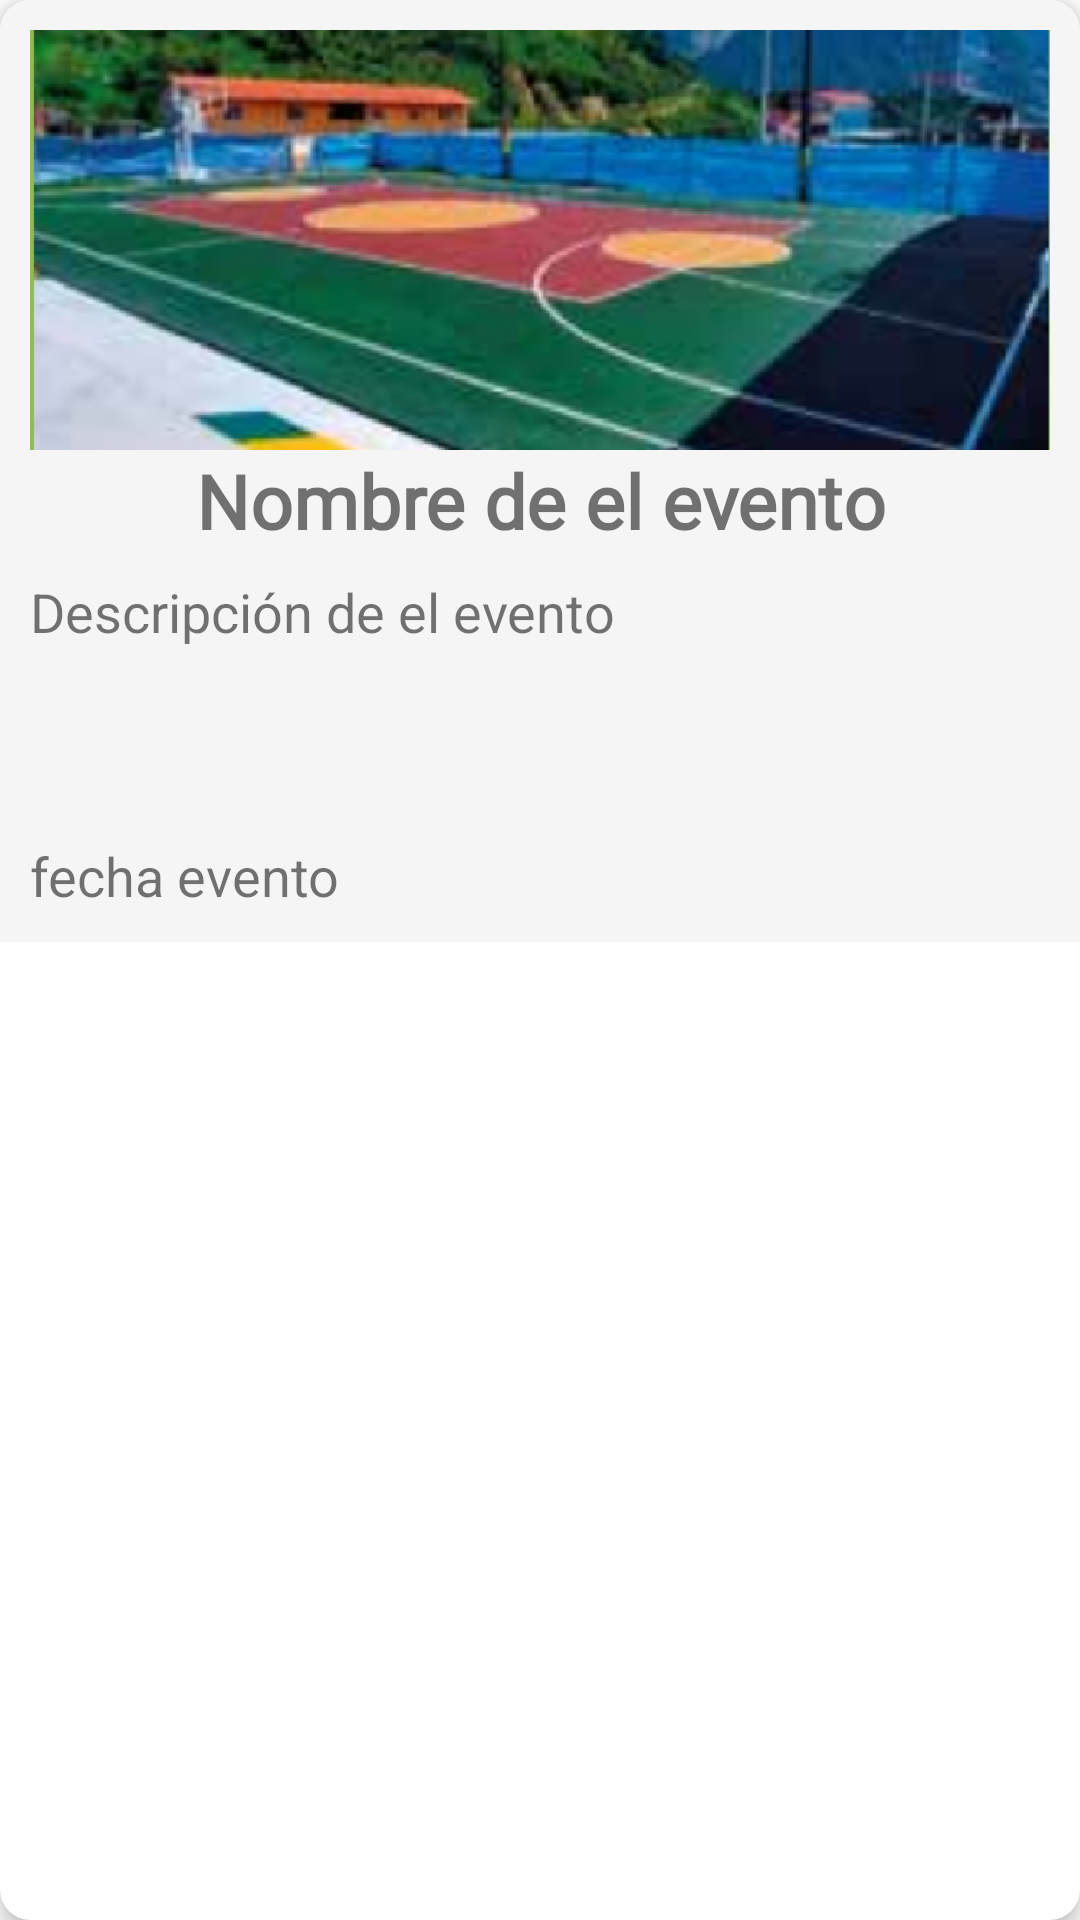

Write the Android layout XML for this screen, with the resource values it uses.
<!-- AndroidManifest.xml: application theme Theme.DeliveryKotlinUdemy -->
<!-- res/layout/cardview_events.xml -->
<?xml version="1.0" encoding="utf-8"?>
<androidx.cardview.widget.CardView
    xmlns:android="http://schemas.android.com/apk/res/android"
    xmlns:app="http://schemas.android.com/apk/res-auto"
    android:layout_width="match_parent"
    android:layout_height="320dp"
    android:layout_margin="5dp"
    app:cardCornerRadius="10dp"
    app:cardElevation="4dp">

    <LinearLayout
        android:layout_width="match_parent"
        android:layout_height="wrap_content"
        android:orientation="vertical"
        android:background="@color/gray_light"
        android:padding="10dp">
        <ImageView
            android:id="@+id/imageview_event"
            android:layout_width="match_parent"
            android:layout_height="140dp"
            android:src="@drawable/rew_piso_caucho"
            android:scaleType="centerCrop"/>


        <TextView
            android:id="@+id/textview_eventName"
            android:layout_width="match_parent"
            android:layout_height="wrap_content"
            android:text="Nombre de el evento"
            android:fontFamily="@font/roboto_regular"
            android:textAlignment="center"
            android:textSize="25sp"
            android:textStyle="bold" />

        <TextView
            android:id="@+id/textview_eventDescription"
            android:layout_width="match_parent"
            android:layout_height="80dp"
            android:layout_marginTop="8dp"
            android:text="Descripción de el evento"
            android:textSize="18sp" />

        <TextView
            android:id="@+id/textview_eventDate"
            android:layout_width="match_parent"
            android:layout_height="wrap_content"
            android:layout_marginTop="8dp"
            android:text="fecha evento"
            android:textSize="18sp" />

    </LinearLayout>


</androidx.cardview.widget.CardView>
<!-- resources referenced by this layout -->
<resources>
  <color name="gray_light">#F5F5F5</color>
  <!-- drawable rew_piso_caucho: png bitmap (drawable, 373326 bytes) -->
  <style name="Theme.DeliveryKotlinUdemy" parent="Theme.MaterialComponents.DayNight.NoActionBar">
          
          <item name="colorPrimary">@color/green</item>
          <item name="colorPrimaryVariant">@color/green_accent</item>
          <item name="colorOnPrimary">@color/white</item>
          
          <item name="colorSecondary">@color/gray_light</item>
          <item name="colorSecondaryVariant">@color/gray</item>
          <item name="colorOnSecondary">@color/black</item>
          
          <item name="android:statusBarColor" tools:targetApi="l">?attr/colorPrimaryVariant</item>
          
      </style>
  <color name="green">#06CF67</color>
  <color name="green_accent">#0CA355</color>
  <color name="white">#FFFFFFFF</color>
  <color name="gray">#e0e0e0</color>
  <color name="black">#FF000000</color>
</resources>
